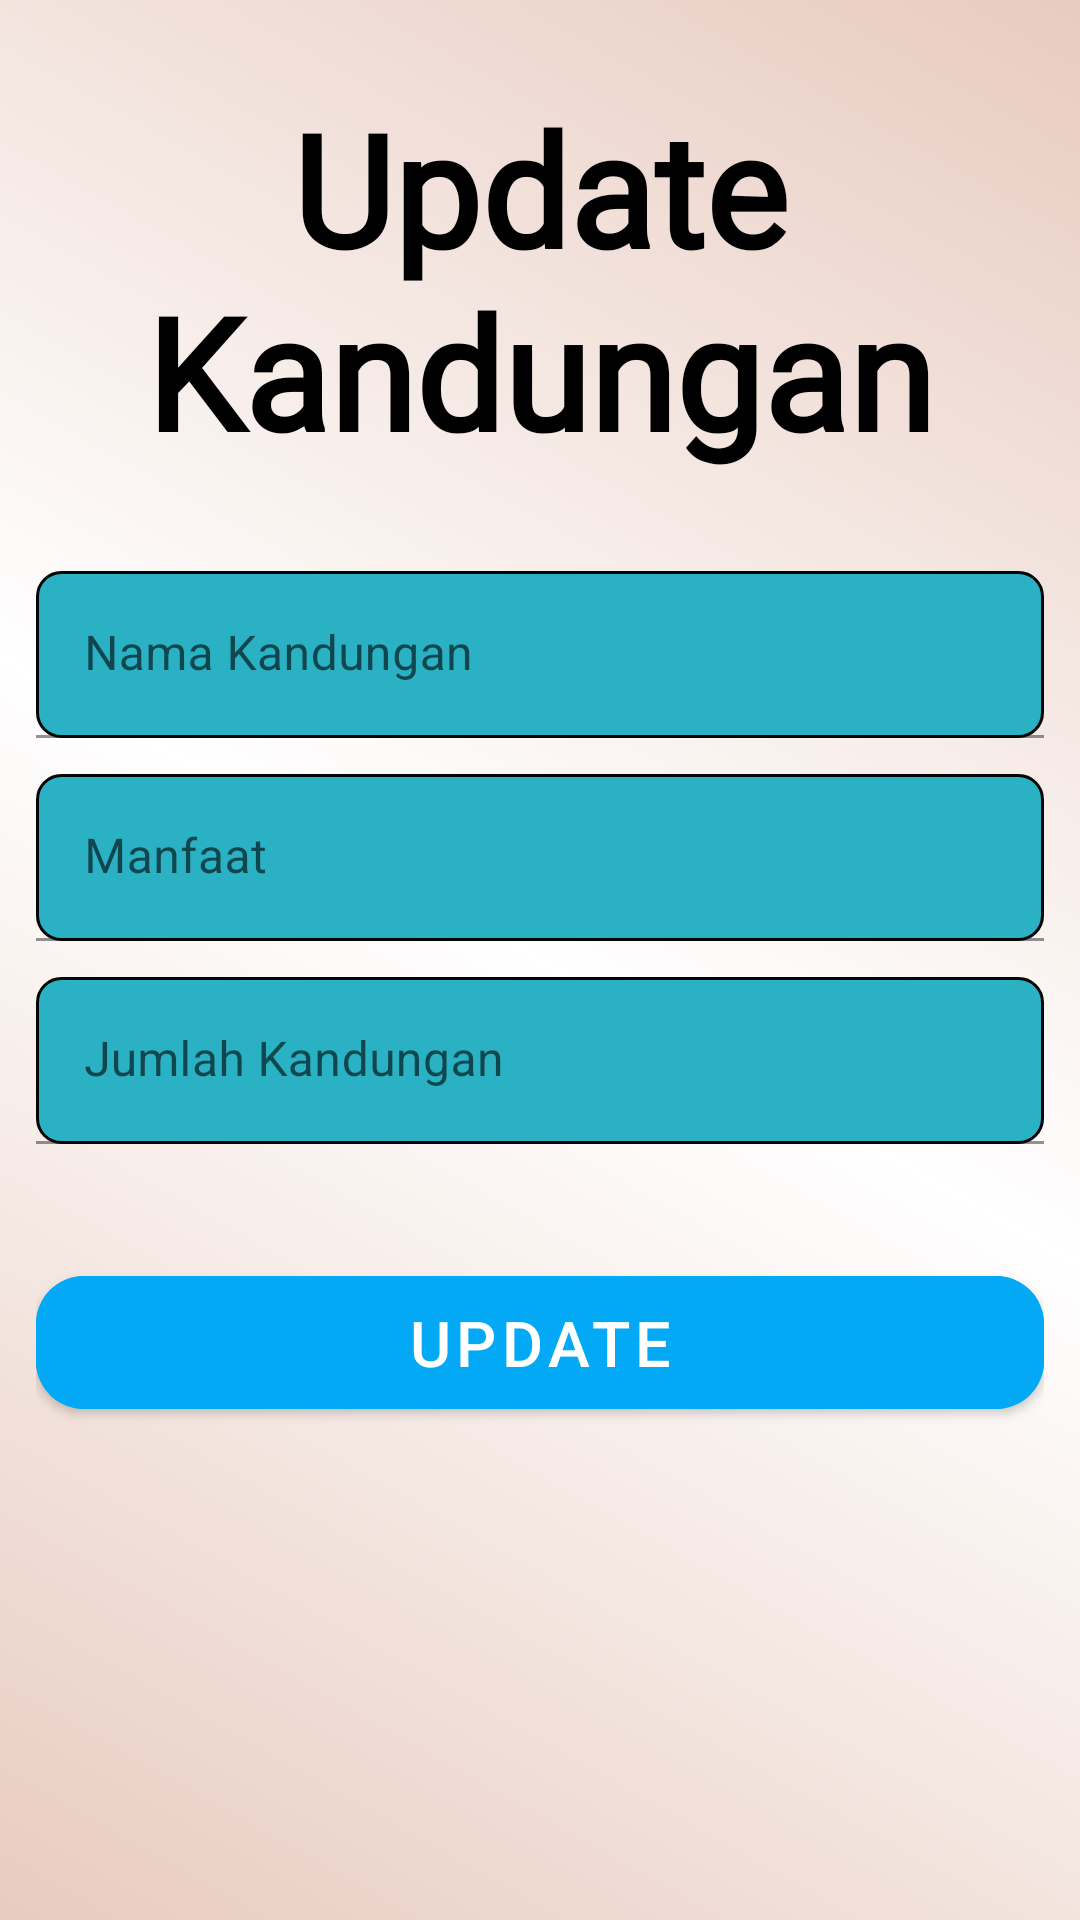

Here is an Android app screen rendered from its layout file. Give the layout XML and the strings, colors and styles it references.
<!-- AndroidManifest.xml: application theme Theme.HealthyFood -->
<!-- res/layout/activity_ubah_manfaat.xml -->
<?xml version="1.0" encoding="utf-8"?>
<androidx.core.widget.NestedScrollView xmlns:android="http://schemas.android.com/apk/res/android"
    xmlns:app="http://schemas.android.com/apk/res-auto"
    xmlns:tools="http://schemas.android.com/tools"
    android:layout_width="match_parent"
    android:layout_height="match_parent"
    tools:context=".Activity.UbahManfaatActivity"
    android:background="@drawable/gradient_bg">

    <LinearLayout
        android:layout_width="match_parent"
        android:layout_height="match_parent"
        android:orientation="vertical"
        android:padding="12dp">

        <TextView
            android:layout_width="match_parent"
            android:layout_height="wrap_content"
            android:text="Update Kandungan"
            android:layout_gravity="center_horizontal"
            android:layout_marginTop="16dp"
            android:textStyle="bold"
            android:textColor="@color/black"
            android:gravity="center_horizontal"
            android:textSize="52dp"
            android:fontFamily="@font/always_in_my_heart"/>

        <com.google.android.material.textfield.TextInputLayout
            android:id="@+id/il_kandungan"
            android:layout_width="match_parent"
            android:layout_height="wrap_content"
            android:hint="Nama Kandungan"
            >

            <com.google.android.material.textfield.TextInputEditText
                android:id="@+id/et_kandungan"
                android:layout_width="match_parent"
                android:layout_height="wrap_content"
                android:background="@drawable/et_corner"
                android:layout_marginBottom="6dp"
                android:layout_marginTop="32dp"
                android:inputType="textCapSentences"
                />

        </com.google.android.material.textfield.TextInputLayout>


        <com.google.android.material.textfield.TextInputLayout
            android:id="@+id/il_manfaatKandungan"
            android:layout_width="match_parent"
            android:layout_height="wrap_content"
            android:hint="Manfaat">

            <com.google.android.material.textfield.TextInputEditText
                android:id="@+id/et_manfaatKandungan"
                android:layout_width="match_parent"
                android:layout_height="wrap_content"
                android:background="@drawable/et_corner"
                android:layout_marginBottom="6dp"
                android:layout_marginTop="6dp"
                android:inputType="textCapSentences|textMultiLine"/>

        </com.google.android.material.textfield.TextInputLayout>

        <com.google.android.material.textfield.TextInputLayout
            android:id="@+id/il_jumlah"
            android:layout_width="match_parent"
            android:layout_height="wrap_content"
            android:hint="Jumlah Kandungan">

            <com.google.android.material.textfield.TextInputEditText
                android:id="@+id/et_jumlah"
                android:layout_width="match_parent"
                android:layout_height="wrap_content"
                android:background="@drawable/et_corner"
                android:layout_marginBottom="6dp"
                android:layout_marginTop="6dp"
                android:inputType="textCapSentences"/>

        </com.google.android.material.textfield.TextInputLayout>

        <com.google.android.material.button.MaterialButton
            android:id="@+id/btn_ubah"
            android:layout_width="match_parent"
            android:layout_height="wrap_content"
            android:layout_marginTop="32dp"
            android:textSize="21sp"
            android:padding="8dp"
            android:text="Update"
            app:cornerRadius="16dp"
            android:backgroundTint="#03A9F4"/>

    </LinearLayout>

</androidx.core.widget.NestedScrollView>
<!-- resources referenced by this layout -->
<resources>
  <!-- drawable et_corner (drawable-v24) -->
  <?xml version="1.0" encoding="utf-8"?>
  <shape xmlns:android="http://schemas.android.com/apk/res/android"
      android:shape="rectangle"
      android:padding="10dp">
  
      <solid android:color="#2AB1C3"/>
      <corners
          android:radius="8dp" />
      <stroke
          android:width="1dp"
          android:color="#050505" />
  
  </shape>
  <!-- drawable gradient_bg (drawable) -->
  <?xml version="1.0" encoding="utf-8"?>
  <selector xmlns:android="http://schemas.android.com/apk/res/android">
      <item>
          <shape>
              <gradient
                  android:startColor="#E8CBC0"
                  android:centerColor="#ffff"
                  android:endColor="#E8CBC0"
                  android:type="linear"
                  android:angle="45"
                  />
          </shape>
      </item>
  </selector>
  <style name="Theme.HealthyFood" parent="Theme.MaterialComponents.DayNight.DarkActionBar">
          
          <item name="colorPrimary">@color/purple_500</item>
          <item name="colorPrimaryVariant">@color/purple_700</item>
          <item name="colorOnPrimary">@color/white</item>
          
          <item name="colorSecondary">@color/teal_200</item>
          <item name="colorSecondaryVariant">@color/teal_700</item>
          <item name="colorOnSecondary">@color/black</item>
          
          <item name="android:statusBarColor">?attr/colorPrimaryVariant</item>
          
      </style>
  <!-- not gathered from this repository: default colours our renderer supplied (Android Studio template values) -->
  <color name="purple_500">#FF6200EE</color>
  <color name="purple_700">#FF3700B3</color>
  <color name="teal_200">#FF03DAC5</color>
  <color name="teal_700">#FF018786</color>
  <color name="black">#FF000000</color>
  <color name="white">#FFFFFFFF</color>
</resources>
